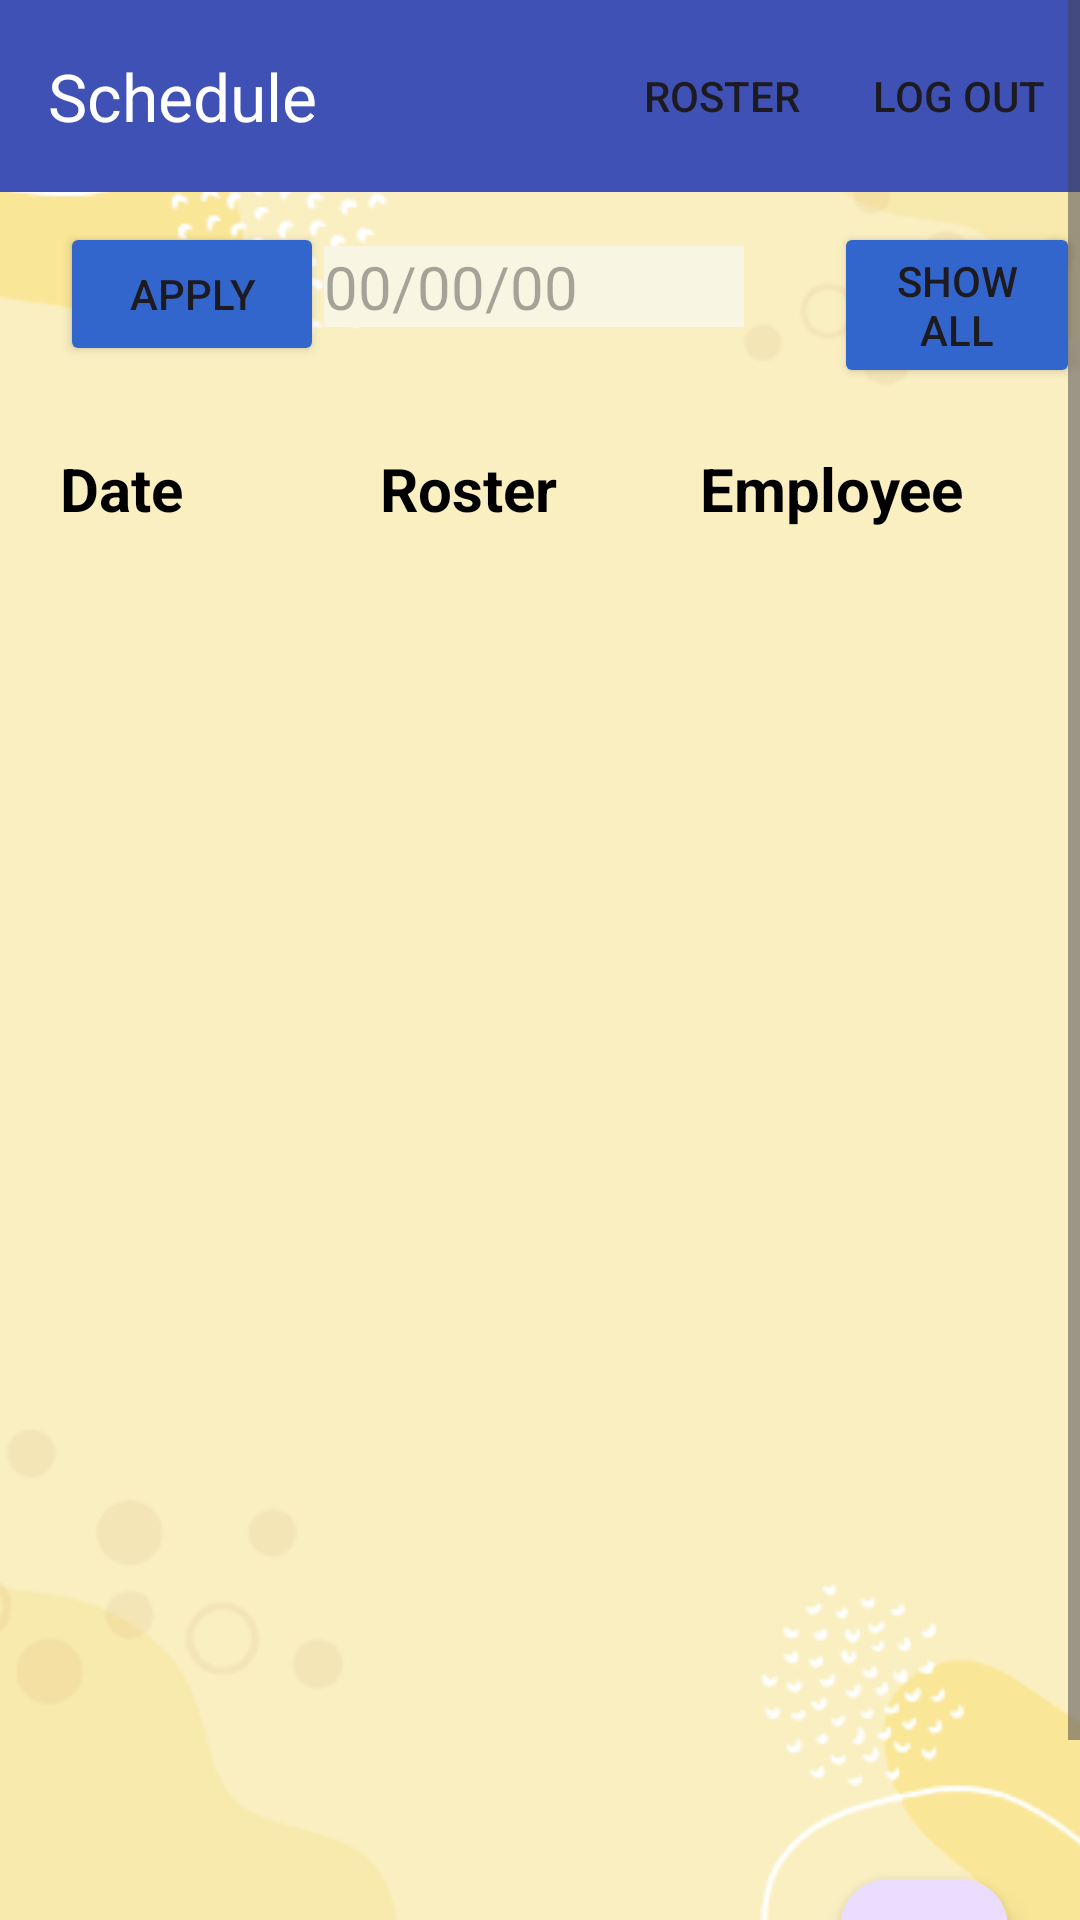

Here is an Android app screen rendered from its layout file. Give the layout XML and the strings, colors and styles it references.
<!-- AndroidManifest.xml: application theme Theme.POS1 -->
<!-- res/layout/fragment_schedule.xml -->
<ScrollView xmlns:android="http://schemas.android.com/apk/res/android"
    xmlns:app="http://schemas.android.com/apk/res-auto"
    android:layout_width="match_parent"
    android:layout_height="match_parent"
    android:background="@drawable/screen1">

    <LinearLayout xmlns:android="http://schemas.android.com/apk/res/android"
        xmlns:app="http://schemas.android.com/apk/res-auto"
        android:layout_width="match_parent"
        android:layout_height="match_parent"
        android:orientation="vertical">

        <androidx.appcompat.widget.Toolbar
            android:id="@+id/toolbar"
            android:layout_width="match_parent"
            android:layout_height="wrap_content"
            android:background="#3F51B5"
            app:menu="@menu/menu_roster"
            app:title="Schedule"
            app:titleTextColor="@color/white" />

        <LinearLayout
            android:layout_width="match_parent"
            android:layout_height="wrap_content"
            android:layout_gravity="center_horizontal"
            android:layout_marginTop="10dp"
            android:orientation="horizontal">

            <Button
                android:id="@+id/apply"
                android:layout_width="wrap_content"
                android:layout_height="wrap_content"
                android:layout_marginLeft="20dp"
                android:backgroundTint="@color/header_bg"
                android:text="Apply" />

            <TextView
                android:id="@+id/etDate"
                android:layout_width="140dp"
                android:layout_height="wrap_content"
                android:background="#F8F6E2"
                android:hint="00/00/00"
                android:textSize="20dp" />

            <Button
                android:id="@+id/all"
                android:layout_width="wrap_content"
                android:layout_height="wrap_content"
                android:layout_gravity="center_horizontal"

                android:layout_marginLeft="30dp"
                android:layout_marginTop="10dp"
                android:backgroundTint="@color/header_bg"
                android:text="Show All" />

        </LinearLayout>


        <LinearLayout
            android:id="@+id/linearLayout"
            android:layout_width="match_parent"
            android:layout_height="wrap_content"
            android:layout_marginStart="20dp"
            android:layout_marginTop="10dp"
            android:layout_marginEnd="20dp"
            android:orientation="horizontal">

            <TextView
                android:layout_width="0dp"
                android:layout_height="wrap_content"
                android:layout_weight="1"
                android:text="Date"
                android:textColor="@color/black"
                android:textStyle="bold"
                android:textSize="20dp" />

            <TextView
                android:layout_width="0dp"
                android:layout_height="wrap_content"
                android:layout_weight="1"
                android:text="Roster"
                android:textColor="@color/black"
                android:textStyle="bold"
                android:textSize="20dp" />

            <TextView
                android:layout_width="0dp"
                android:layout_height="wrap_content"
                android:layout_weight="1"
                android:text="Employee"
                android:textColor="@color/black"
                android:textStyle="bold"
                android:textSize="20dp" />

        </LinearLayout>

        <androidx.recyclerview.widget.RecyclerView
            android:id="@+id/recyclerView"
            android:layout_width="match_parent"
            android:layout_height="450dp"
           />



        <com.google.android.material.floatingactionbutton.FloatingActionButton
            android:id="@+id/floatingActionButton"
            android:layout_width="wrap_content"
            android:layout_height="wrap_content"
            android:layout_gravity="end|bottom"
            android:layout_marginEnd="24dp"
            android:layout_marginBottom="24dp"
            android:clickable="true"
            android:focusable="true"
            android:src="@android:drawable/ic_input_add"
            android:tint="@color/white" />

    </LinearLayout>
</ScrollView>
<!-- resources referenced by this layout -->
<resources>
  <color name="black">#FF000000</color>
  <color name="header_bg">#FF3366CC</color>
  <color name="white">#FFFFFFFF</color>
  <!-- drawable screen1: png bitmap (drawable, 21169 bytes) -->
  <style name="Theme.POS1" parent="Base.Theme.POS1" />
  <style name="Base.Theme.POS1" parent="Theme.Material3.DayNight.NoActionBar">
          
          
          <item name="android:statusBarColor">#3F51B5</item>
      </style>
</resources>
